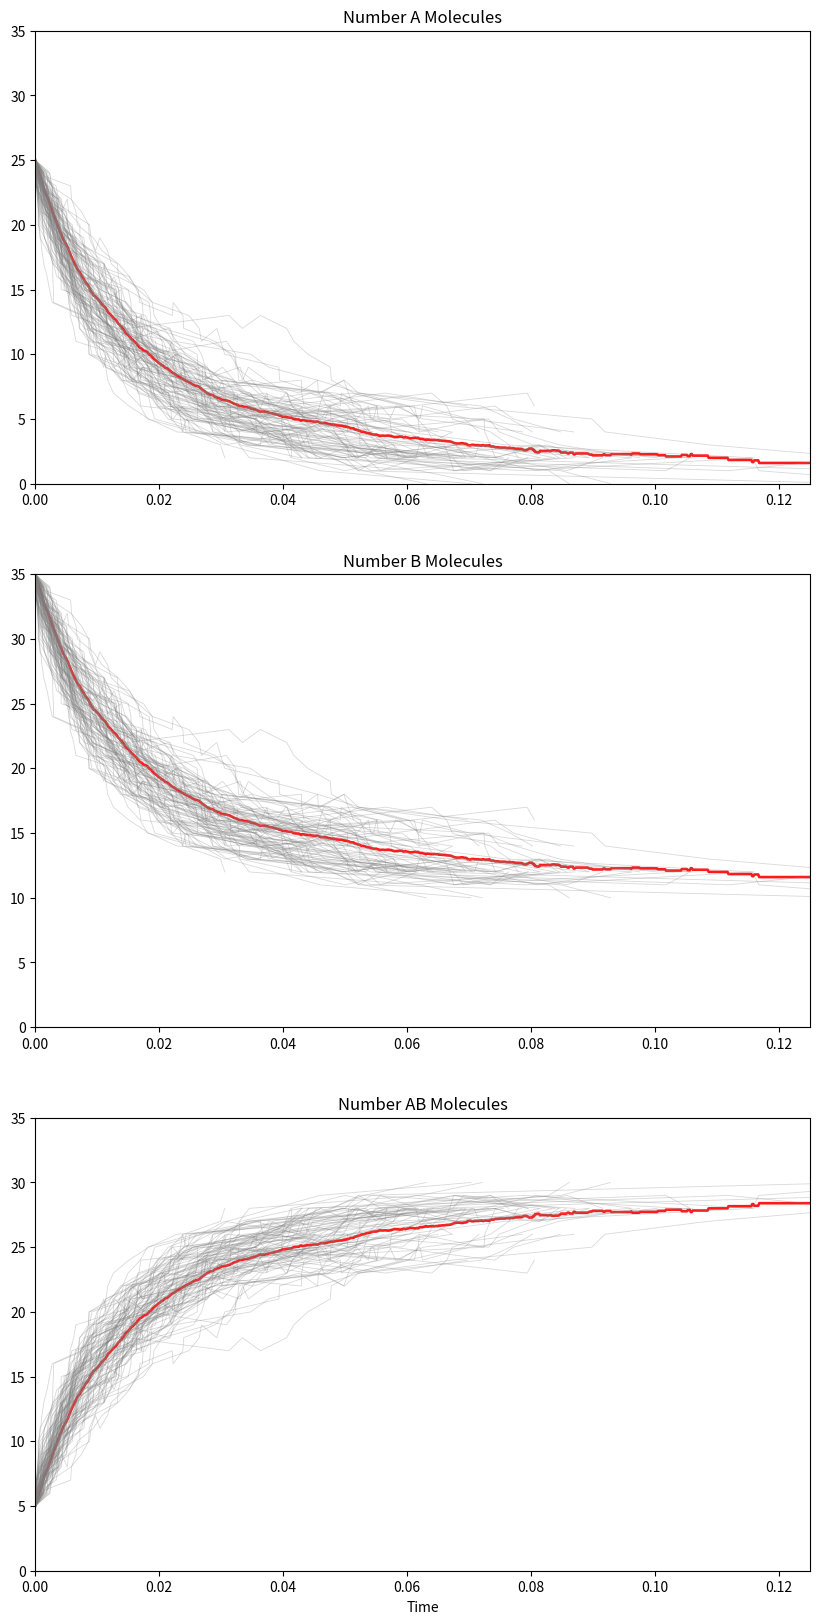

The script that saved this image:
# An implenetation of the Gillespie algorithm
# applied to a pair of reactions:
# A + B -> AB
# AB -> A + B

import numpy as np
import matplotlib.pyplot as plt

# Fix random seed for repeatability
np.random.seed(123)

###### Fix model parameters ######
N_A0 = 25     # Initial number of A molecules
N_B0 = 35     # Initial number of B molecules
N_AB0 = 5     # Initial number of AB molecules

rf = 2        # Forward reaction rate
rb = 1        # Backwards reaction rate

steps = 25    # Number of reactions per trajectory
cycles = 100  # Number of trajectories iterated over

# Set up holder arrays
T = np.zeros((cycles, steps+1))
N_A = np.zeros((cycles, steps+1))
N_B = np.zeros((cycles, steps+1))
N_AB = np.zeros((cycles, steps+1))

# Store initial conditions
N_A[:,0] = N_A0
N_B[:,0] = N_B0
N_AB[:,0] = N_AB0

u1_vals = np.random.random(size=(cycles, steps))
u2_vals = np.random.random(size=(cycles, steps))

###### Main Code Loop ######
for i in range(cycles):
    for j in range(steps):
        # Calculate updated overall reaction rate
        R = rf * N_A[i,j] * N_B[i,j] + rb * N_AB[i,j]
        
        # Calculate time to next reaction
        tau = 1/R * np.log(1/u1_vals[i,j])
        
        # Store reaction time
        T[i, j+1] = T[i,j] + tau
        
        # Select which reaction to occur
        Rf = rf * N_A[i,j] * N_B[i,j] / R
        
        # Update populations
        if u2_vals[i,j] < Rf:
            N_A[i,j+1] = N_A[i,j] - 1
            N_B[i,j+1] = N_B[i,j] - 1
            N_AB[i,j+1] = N_AB[i,j] + 1
        else:
            N_A[i,j+1] = N_A[i,j] + 1
            N_B[i,j+1] = N_B[i,j] + 1
            N_AB[i,j+1] = N_AB[i,j] - 1

# Calculate an average trajectory plot
ave_steps = 1000
T_max = T.max()

# Set up average arrays
T_ave = np.linspace(0,T_max,ave_steps+1)
N_A_ave = np.zeros(ave_steps+1)
N_B_ave = np.zeros(ave_steps+1)
N_AB_ave = np.zeros(ave_steps+1)

N_A_ave[0] = N_A0
N_B_ave[0] = N_B0
N_AB_ave[0] = N_AB0

# Pass over average array entries
for i in range(1, ave_steps+1):
    tmax = T_ave[i]
    A_sum = 0
    B_sum = 0
    AB_sum = 0
    t_count = 0
    
    # Pass over each trajectory and step therein
    for j in range(cycles):
        for k in range(steps):
            if T[j,k] <= tmax and T[j,k+1] > tmax:
                t_count += 1
                A_sum += N_A[j,k]
                B_sum += N_B[j,k]
                AB_sum += N_AB[j,k]
    
    # Caclulate average - taking care if no samples observed
    if t_count == 0:
        N_A_ave[i] = N_A_ave[i-1]
        N_B_ave[i] = N_B_ave[i-1]
        N_AB_ave[i] = N_AB_ave[i-1]
    else:
        N_A_ave[i] = A_sum / t_count
        N_B_ave[i] = B_sum / t_count
        N_AB_ave[i] = AB_sum / t_count


###### Plot Trajectories ######
fig, axs = plt.subplots(3, 1, figsize=(10,20))

# Plot average trajectories
axs[0].plot(T_ave, N_A_ave, marker='', color='red', linewidth=1.9, alpha=0.9)
axs[0].set_title('Number A Molecules')
axs[0].set_ylim((0,35))
axs[0].set_xlim((0,0.125))
axs[1].plot(T_ave, N_B_ave, marker='', color='red', linewidth=1.9, alpha=0.9)
axs[1].set_title('Number B Molecules')
axs[1].set_ylim((0,35))
axs[1].set_xlim((0,0.125))
axs[2].plot(T_ave, N_AB_ave, marker='', color='red', linewidth=1.9, alpha=0.9)
axs[2].set_title('Number AB Molecules')
axs[2].set_xlabel("Time")
axs[2].set_ylim((0,35))
axs[2].set_xlim((0,0.125))

# Plot each simulated trajectory
for i in range(cycles):
    axs[0].plot(T[i,:], N_A[i,:], marker='', color='grey', linewidth=0.6, alpha=0.3)
    axs[1].plot(T[i,:], N_B[i,:], marker='', color='grey', linewidth=0.6, alpha=0.3)
    axs[2].plot(T[i,:], N_AB[i,:], marker='', color='grey', linewidth=0.6, alpha=0.3)

# plt.show()
